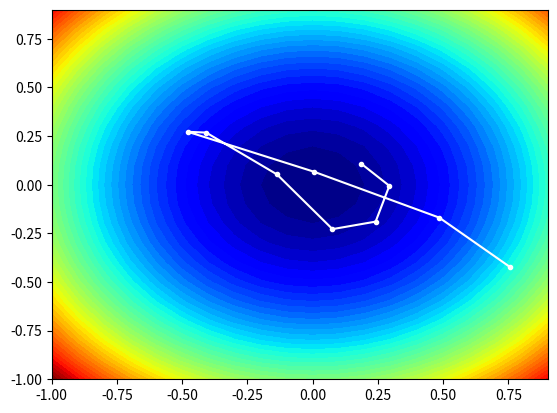

Recreate this plot in Python.
# example of plotting the adam search on a contour plot of the test function
from math import sqrt
from numpy import asarray
from numpy import arange, sign
from numpy.random import rand
from numpy.random import seed
from numpy import meshgrid
from matplotlib import pyplot


# objective function
def objective(x, y):
    return x ** 2.0 + y ** 2.0


# derivative of objective function
def derivative(x, y):
    return asarray([x * 2.0, y * 2.0])


# gradient descent algorithm with adam
def adam(objective, derivative, bounds, n_iter, alpha, beta1, beta2, eps=1e-8):
    solutions = list()
    # generate an initial point
    x = bounds[:, 0] + rand(len(bounds)) * (bounds[:, 1] - bounds[:, 0])
    r = bounds[:, 0] + rand(len(bounds)) * (bounds[:, 1] - bounds[:, 0])
    score = objective(x[0], x[1])
    # initialize first and second moments
    m = [0.0 for _ in range(bounds.shape[0])]
    v = [0.0 for _ in range(bounds.shape[0])]
    # run the gradient descent updates
    for t in range(n_iter):
        # calculate gradient g(t)
        g = derivative(x[0], x[1])
        # build a solution one variable at a time
        for i in range(bounds.shape[0]):
            # m(t) = beta1 * m(t-1) + (1 - beta1) * g(t)
            m[i] = beta1 * m[i] + (1.0 - beta1) * g[i]
            # v(t) = beta2 * v(t-1) + (1 - beta2) * g(t)^2
            v[i] = beta2 * v[i] + (1.0 - beta2) * g[i] ** 2
            # mhat(t) = m(t) / (1 - beta1(t))
            mhat = m[i] / (1.0 - beta1 ** (t + 1))
            # vhat(t) = v(t) / (1 - beta2(t))
            vhat = v[i] / (1.0 - beta2 ** (t + 1))
            # x(t) = x(t-1) - alpha * mhat(t) / (sqrt(vhat(t)) + ep)
            d = (x[i - 1] - x[i - 2]) * sign(g[i]) * (1 - beta1)
            print(d)
            # x[i] = x[i] - alpha * mhat / (sqrt(vhat) + eps)
            x[i] = x[i] - (mhat * beta1 / (sqrt(vhat + eps)) + d)
        # evaluate candidate point
        score = objective(x[0], x[1])
        # keep track of solutions
        solutions.append(x.copy())
        # report progress
        print('>%d f(%s) = %.5f' % (t, x, score))
    return solutions


# seed the pseudo random number generator
seed(1)
# define range for input
bounds = asarray([[-1.0, 1.0], [-1.0, 1.0]])
# define the total iterations
n_iter = 10
# steps size
alpha = 0.02
# factor for average gradient
beta1 = 0.8
# factor for average squared gradient
beta2 = 0.999
# perform the gradient descent search with adam
solutions = adam(objective, derivative, bounds, n_iter, alpha, beta1, beta2)
# sample input range uniformly at 0.1 increments
xaxis = arange(bounds[0, 0], bounds[0, 1], 0.1)
yaxis = arange(bounds[1, 0], bounds[1, 1], 0.1)
# create a mesh from the axis
x, y = meshgrid(xaxis, yaxis)
# compute targets
results = objective(x, y)
# create a filled contour plot with 50 levels and jet color scheme
pyplot.contourf(x, y, results, levels=50, cmap='jet')
# plot the sample as black circles
solutions = asarray(solutions)
pyplot.plot(solutions[:, 0], solutions[:, 1], '.-', color='w')
# show the plot
pyplot.show()
